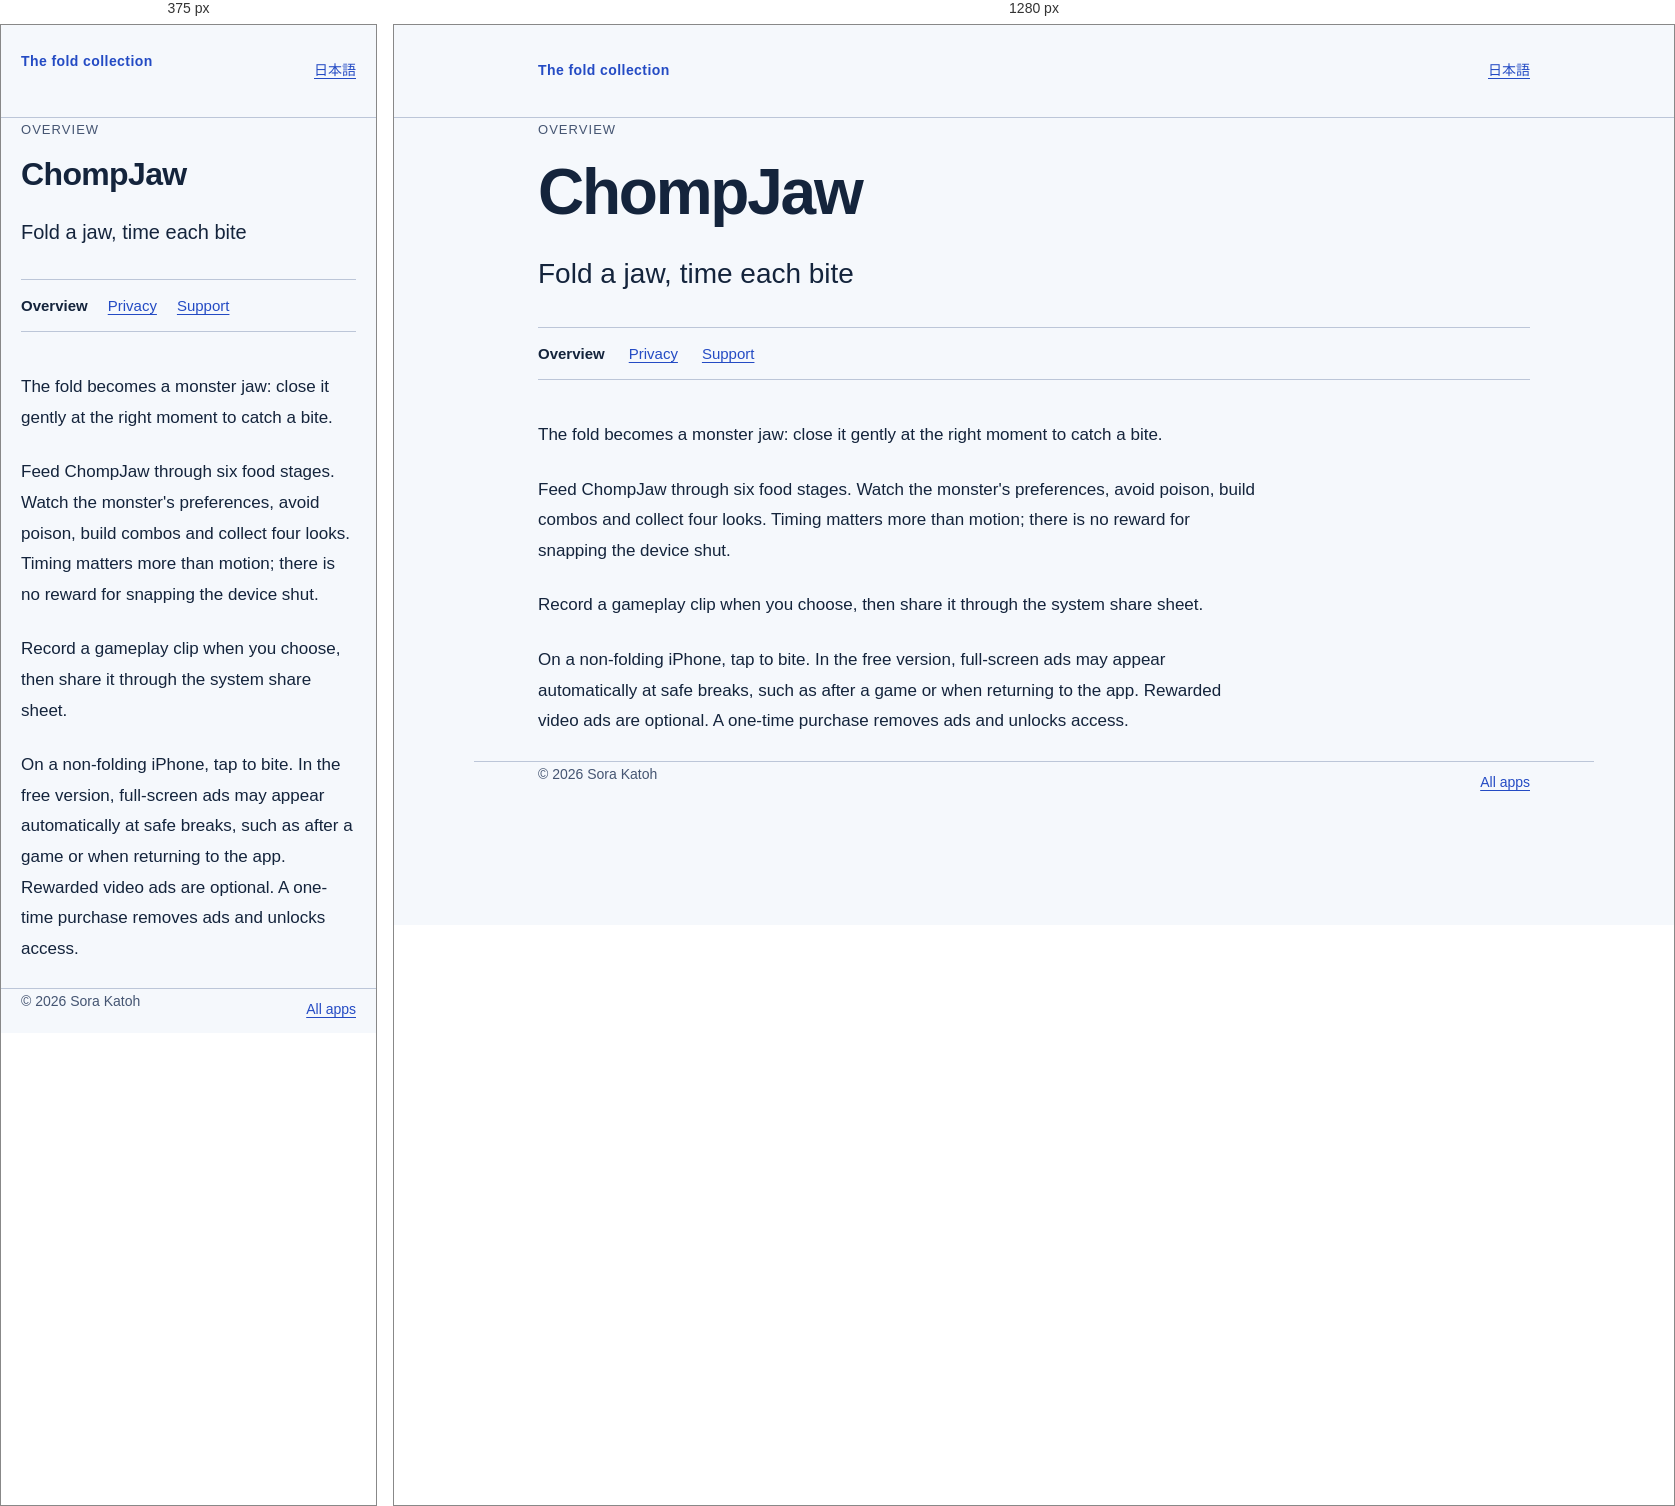
Rendered at 375 px and 1280 px, left to right.

<!-- file: index.html -->
<!doctype html>
<html lang="en"><head><meta charset="utf-8">
<meta name="viewport" content="width=device-width, initial-scale=1">
<meta http-equiv="Content-Security-Policy" content="default-src 'self'; style-src 'self'; script-src 'none'; img-src 'none'; base-uri 'none'; form-action 'none'">
<title>ChompJaw</title><link rel="stylesheet" href="/assets/site.css"></head>
<body><a class="skip" href="#main">Skip to content</a>
<header><div class="shell mast"><a class="brand" href="/">The fold collection</a><a class="language" href="/duo/chomp-monster/ja/" lang="ja">日本語</a></div></header>
<main id="main" class="shell"><p class="eyebrow">Overview</p><h1 class="title">ChompJaw</h1><p class="subtitle">Fold a jaw, time each bite</p><nav class="page-nav" aria-label="App pages"><a href="/duo/chomp-monster/" aria-current="page">Overview</a><a href="/duo/chomp-monster/privacy/">Privacy</a><a href="/duo/chomp-monster/support/">Support</a></nav><article class="prose"><p>The fold becomes a monster jaw: close it gently at the right moment to catch a bite.</p>
<p>Feed ChompJaw through six food stages. Watch the monster&#x27;s preferences, avoid poison, build combos and collect four looks. Timing matters more than motion; there is no reward for snapping the device shut.</p>
<p>Record a gameplay clip when you choose, then share it through the system share sheet.</p>
<p>On a non-folding iPhone, tap to bite. In the free version, full-screen ads may appear automatically at safe breaks, such as after a game or when returning to the app. Rewarded video ads are optional. A one-time purchase removes ads and unlocks access.</p></article></main>
<footer class="shell"><div class="footer-row"><span>© 2026 Sora Katoh</span><a href="/">All apps</a></div></footer></body></html>


/* @media block from site.css */
@media(max-width:480px){.mast{align-items:flex-start}.title{letter-spacing:-.02em}.directory li{grid-template-columns:2rem 1fr;gap:8px}.page-nav{gap:4px 20px}.prose h2{font-size:22px}.app-name{font-size:20px}}